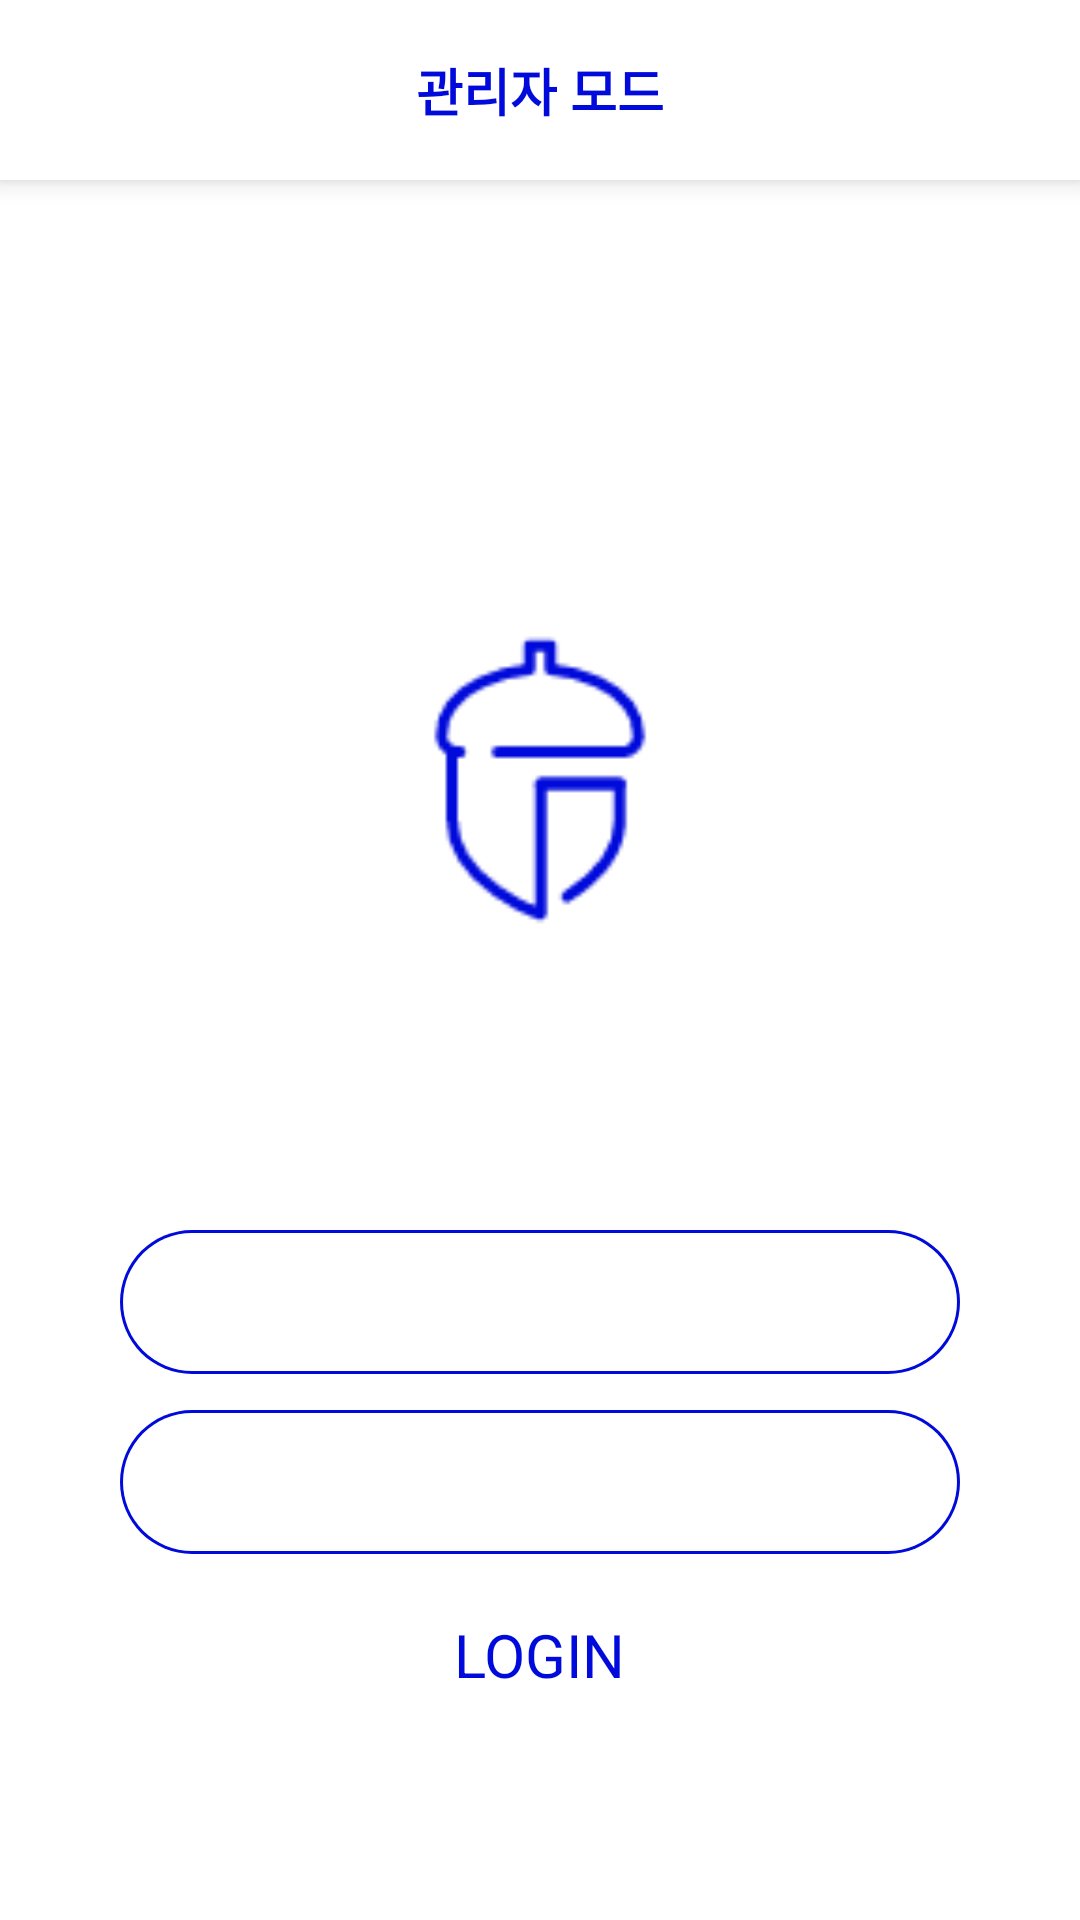

The Android layout XML behind this screen, and the referenced resources:
<!-- AndroidManifest.xml: application theme AppTheme -->
<!-- res/layout/activity_manager_login.xml -->
<?xml version="1.0" encoding="utf-8"?>
<LinearLayout
    xmlns:android="http://schemas.android.com/apk/res/android"
    xmlns:app="http://schemas.android.com/apk/res-auto"
    xmlns:tools="http://schemas.android.com/tools"
    android:layout_width="match_parent"
    android:layout_height="match_parent"
    android:orientation="vertical"
    android:background="@color/colorClear"
    tools:context=".student.StudentLoginActivity">

    <LinearLayout
        android:layout_width="match_parent"
        android:layout_height="60dp"
        android:elevation="5dp"
        android:orientation="horizontal"
        android:background="@color/colorTitleBar">
        <ImageView
            android:id="@+id/btn_back"
            android:layout_width="20dp"
            android:layout_height="match_parent"
            android:layout_marginHorizontal="20dp"
            android:src="@drawable/arrow_left"
            app:tint="@color/colorBasic" />
        <TextView
            android:id="@+id/text_title"
            android:layout_width="match_parent"
            android:layout_height="match_parent"
            android:gravity="center"
            android:text="관리자 모드"
            android:textStyle="bold"
            android:textColor="@color/colorBasic"
            android:layout_marginRight="60dp"
            android:textSize="17dp" />
    </LinearLayout>


    <LinearLayout
        android:layout_width="match_parent"
        android:layout_height="match_parent"
        android:layout_weight="1"
        android:background="@color/colorClear"
        android:orientation="vertical">

        <ImageView
            android:layout_width="100dp"
            android:layout_height="100dp"
            android:layout_marginTop="150dp"
            android:layout_marginBottom="100dp"
            android:layout_gravity="center"
            android:src="@drawable/logo_1" />
        <LinearLayout
            android:layout_width="match_parent"
            android:layout_height="wrap_content"
            android:gravity="center"
            android:layout_marginBottom="20dp"
            android:orientation="vertical">
            <EditText
                android:id="@+id/input_id"
                android:layout_width="280dp"
                android:layout_height="48dp"
                android:layout_marginBottom="12dp"
                android:paddingTop="10dp"
                android:paddingBottom="10dp"
                android:paddingLeft="20dp"
                android:paddingRight="20dp"
                android:inputType="textVisiblePassword"
                android:background="@drawable/input_border"/>
            <EditText
                android:id="@+id/input_password"
                android:layout_width="280dp"
                android:layout_height="48dp"
                android:paddingTop="10dp"
                android:paddingBottom="10dp"
                android:paddingLeft="20dp"
                android:paddingRight="20dp"
                android:inputType="textPassword"
                android:background="@drawable/input_border"/>


        </LinearLayout>
        <LinearLayout
            android:layout_width="match_parent"
            android:layout_height="match_parent"
            android:orientation="vertical">
            <TextView
                android:id="@+id/btn_login"
                android:layout_width="wrap_content"
                android:layout_height="wrap_content"
                android:text="LOGIN"
                android:textSize="20dp"
                android:layout_gravity="center"
                android:layout_marginBottom="10dp"
                android:textColor="@color/colorBasic"/>

        </LinearLayout>
    </LinearLayout>



</LinearLayout>
<!-- resources referenced by this layout -->
<resources>
  <color name="colorBasic">#000ADA</color>
  <color name="colorClear">#FFFFFF</color>
  <color name="colorTitleBar">#ffffff</color>
  <!-- drawable input_border (drawable) -->
  <?xml version="1.0" encoding="utf-8"?>
  <layer-list xmlns:android="http://schemas.android.com/apk/res/android">
      <item>
          <shape android:shape="rectangle">
              <solid android:color="@color/colorBasic" />
              <corners android:radius="100dp"/>
          </shape>
      </item>
  
      <item android:top = "1dp"
          android:right= "1dp"
          android:left="1dp"
          android:bottom="1dp">
          <shape android:shape="rectangle">
              <solid android:color="@color/colorClear" />
              <corners android:radius="100dp"/>
          </shape>
      </item>
  </layer-list>
  <!-- drawable logo_1: png bitmap (drawable, 10199 bytes) -->
  <style name="AppTheme" parent="Theme.AppCompat.Light.DarkActionBar">
          
          <item name="colorPrimary">@color/colorPrimary</item>
          <item name="colorPrimaryDark">@color/colorPrimaryDark</item>
          <item name="colorAccent">@color/colorBasic</item>
          <item name="windowActionBar">false</item>
          <item name="windowNoTitle">true</item>
      </style>
  <color name="colorPrimary">#d2d2d2</color>
  <color name="colorPrimaryDark">#d2d2d2</color>
</resources>
